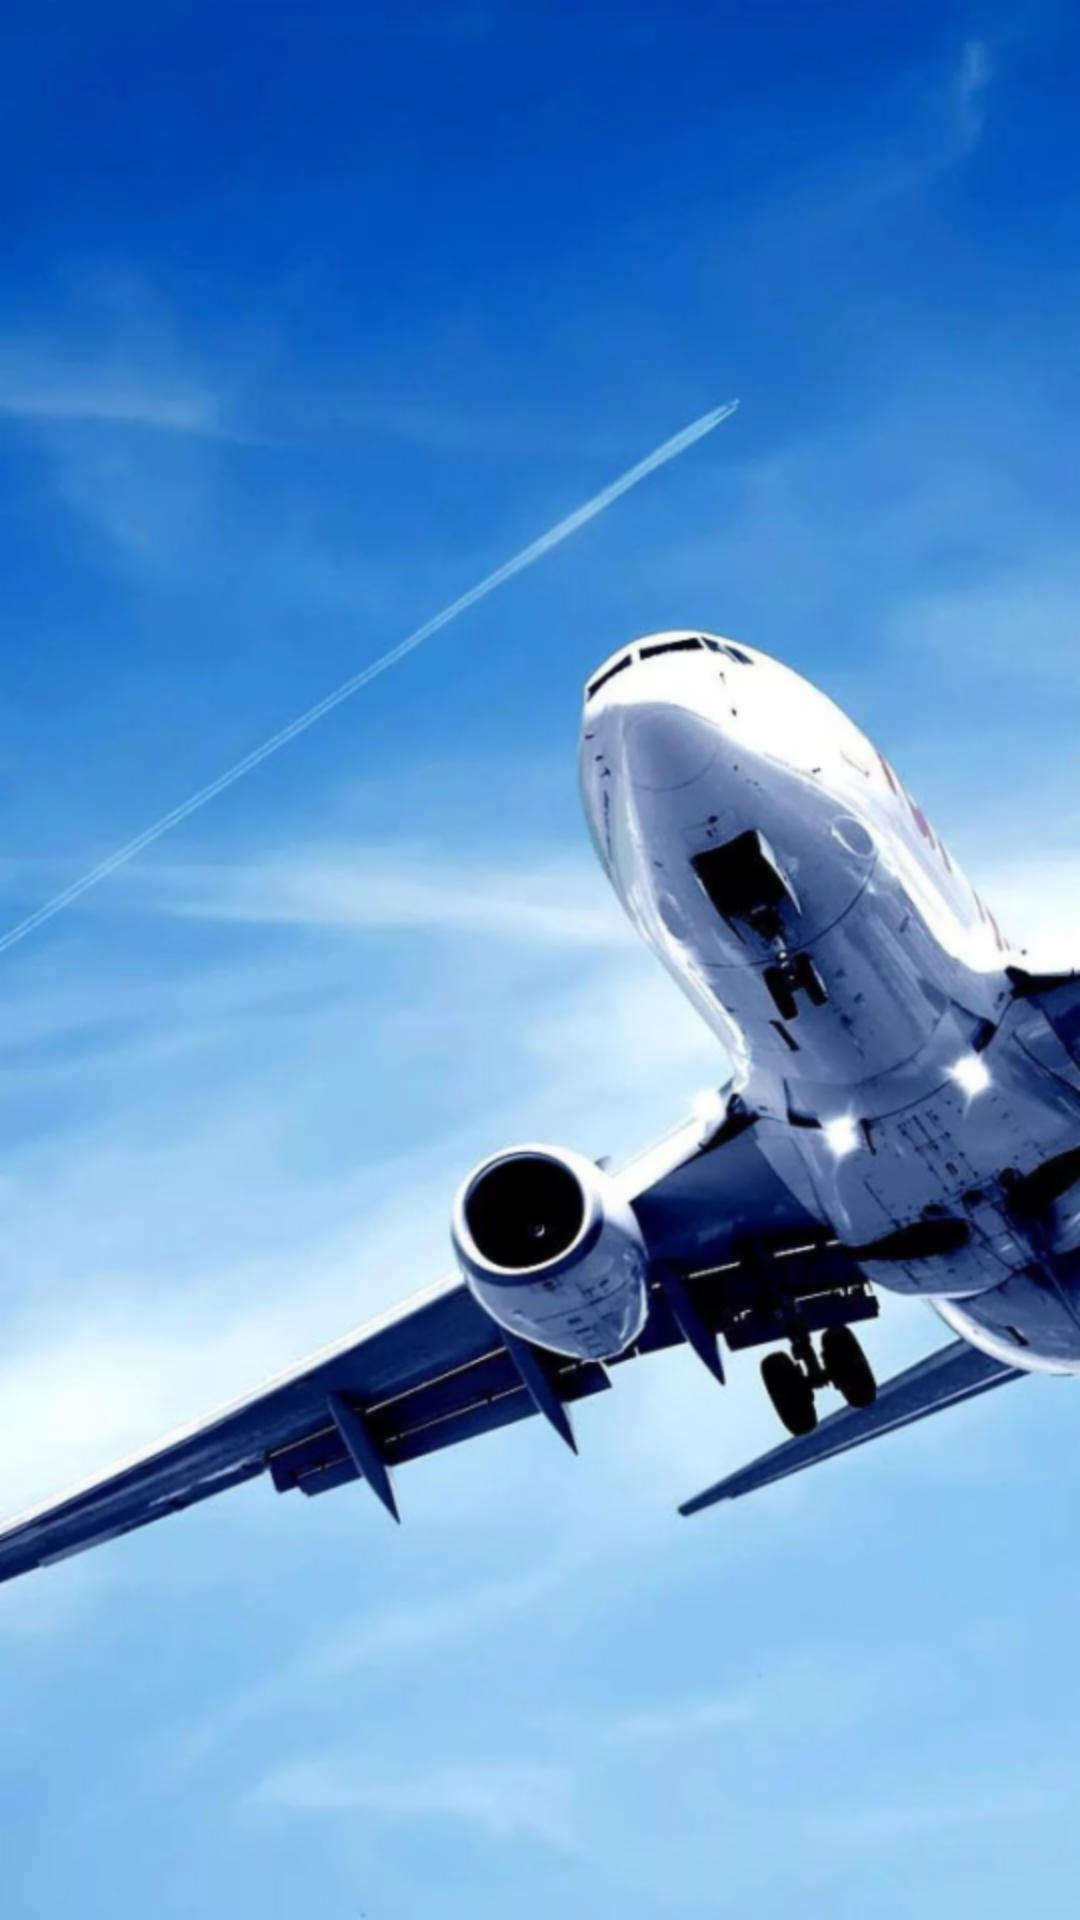

Layout XML and referenced resources for this Android screen:
<!-- AndroidManifest.xml: application theme Theme.TunisairApp -->
<!-- res/layout/fragment_home.xml -->
<?xml version="1.0" encoding="utf-8"?>
<FrameLayout xmlns:android="http://schemas.android.com/apk/res/android"
    xmlns:tools="http://schemas.android.com/tools"
    android:layout_width="match_parent"
    android:layout_height="match_parent"
    tools:context=".views.fragments.HomeFragment"
    android:layout_marginTop="@dimen/_46sdp"
    android:background="@drawable/tunisair_wallpaper">



    <ImageView
        android:id="@+id/logo_img"
        android:layout_width="@dimen/_230sdp"
        android:layout_height="180dp"
        android:layout_marginTop="@dimen/_20sdp"
        android:layout_gravity="center|top"
        android:src="@drawable/logo" />

</FrameLayout>
<!-- resources referenced by this layout -->
<resources>
  <!-- drawable logo: png bitmap (drawable-hdpi, 6551 bytes) -->
  <!-- drawable tunisair_wallpaper: png bitmap (drawable-mdpi, 564240 bytes) -->
  <style name="Theme.TunisairApp" parent="Theme.MaterialComponents.DayNight.NoActionBar">
          
          <item name="colorPrimary">@color/purple_500</item>
          <item name="colorPrimaryVariant">@color/purple_700</item>
          <item name="colorOnPrimary">@color/white</item>
          
          <item name="colorSecondary">@color/teal_200</item>
          <item name="colorSecondaryVariant">@color/teal_700</item>
          <item name="colorOnSecondary">@color/black</item>
          
          <item name="android:statusBarColor" tools:targetApi="l">?attr/colorPrimaryVariant</item>
          
      </style>
  <color name="purple_500">#FF6200EE</color>
  <color name="purple_700">#FF3700B3</color>
  <color name="white">#FFFFFFFF</color>
  <color name="teal_200">#FF03DAC5</color>
  <color name="teal_700">#FF018786</color>
  <color name="black">#FF000000</color>
</resources>
